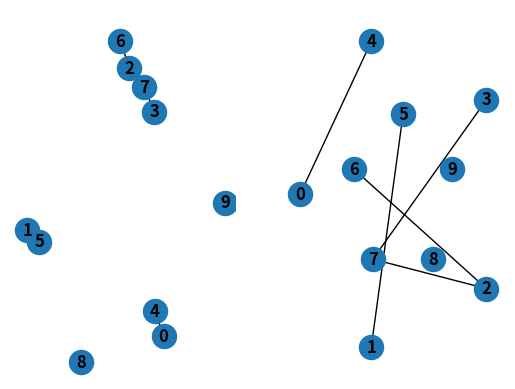

Write the Python code that produced this figure.
import networkx as nx
import matplotlib.pyplot as plt
import argparse


# Switches for types of random graphs generation
type_graph = {
    'erdos_renyi': nx.gnp_random_graph,
    'barabasi_albert': nx.barabasi_albert_graph,
    'watts_strogatz': nx.watts_strogatz_graph
}


def parsing():
    '''
    Parse arguments given when calling function. Arguments are:
    - d : parameter defining the magnitude of the probability of nodes being connected
    - n : number of nodes (note that the probability is computed as p = d / n)
    - k : each node is connected to k nearest neighbors
    - t : type of graph you want to generat and print
    '''
    parser = argparse.ArgumentParser(
        description='Generate a G(n,p) random graph')

    parser.add_argument('--d',
                        type=float,
                        default=1,
                        help='parameter probability')
    parser.add_argument('--n', type=float, default=10, help='number of nodes')
    parser.add_argument('--k',
                        type=int,
                        default=3,
                        help='number k nearest neighbors')
    parser.add_argument('--t',
                        type=str,
                        default='erdos_renyi',
                        help='tipology of graph')

    args = parser.parse_args()

    return args


def print_graph(graph):
    '''
    Simple function to plot a given graph
    '''
    plt.subplot(121)

    nx.draw(graph, with_labels=True, font_weight='bold')
    plt.subplot(122)

    nx.draw_shell(graph,
                  nlist=[range(5, 10), range(5)],
                  with_labels=True,
                  font_weight='bold')

    plt.show()


def generate_graph(args):
    '''
    Given arguments parsed from function parsing, it generates a graph of 
    given number of nodes, probability of connection, number of nearest 
    neighbors and tipology.
    '''
    d = args.d
    n = args.n
    k = args.k
    p = d / n
    tipology = args.t

    if tipology == 'watts_strogatz':
        G = type_graph[tipology](n, k, p)
    else:
        G = type_graph[tipology](n, p)

    return G


if __name__ == "__main__":
    G = generate_graph(parsing())
    print_graph(G)
